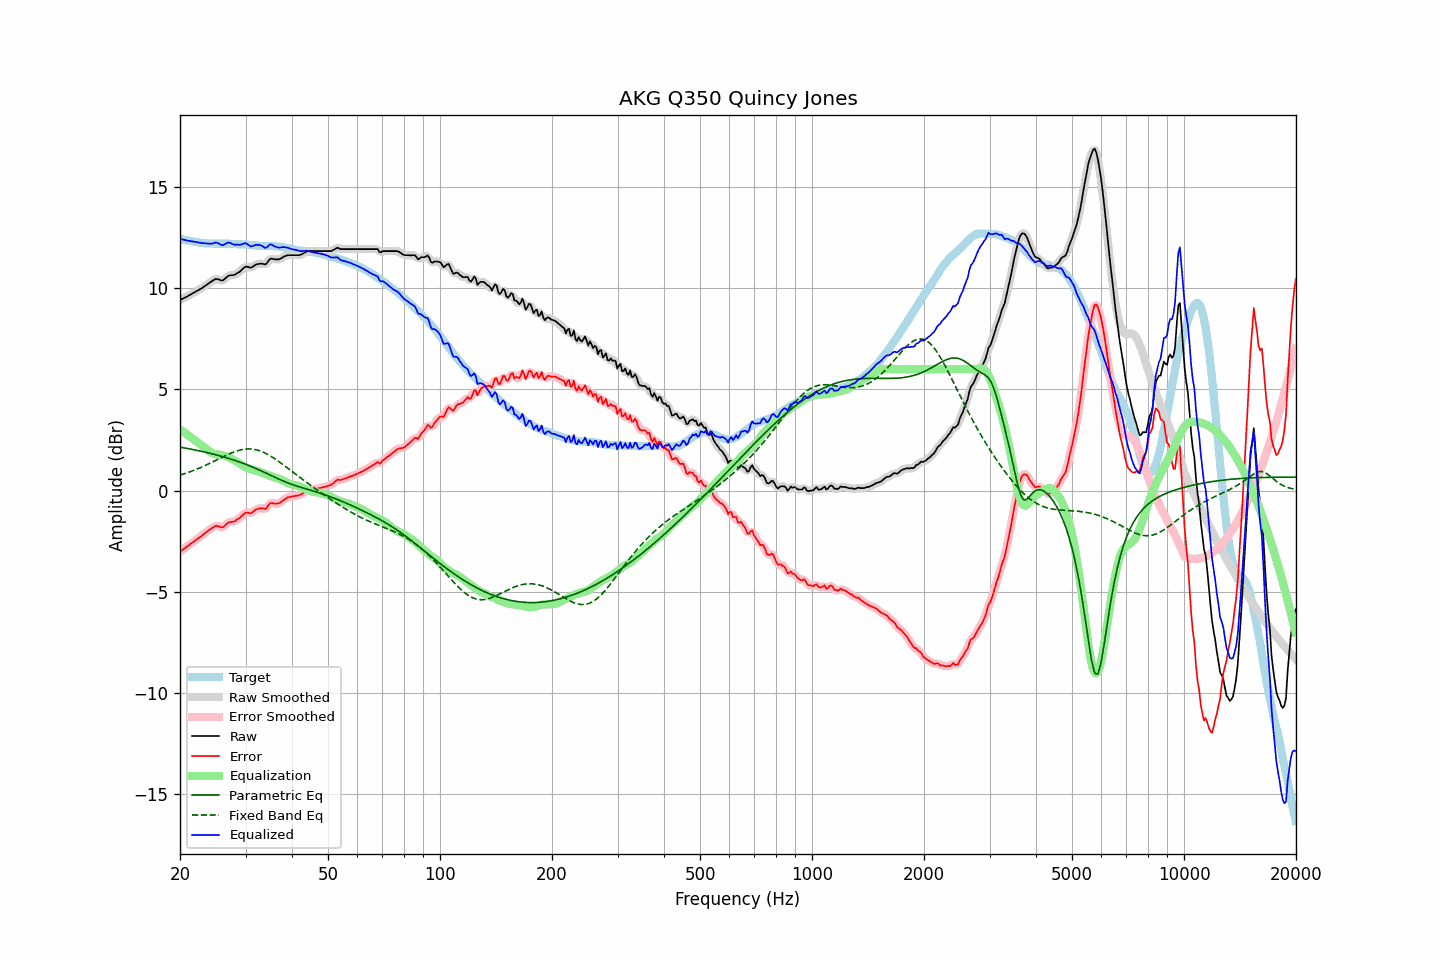

The data file committed next to this chart (first rows):
frequency, raw, error, smoothed, error_smoothed, equalization, parametric_eq, fixed_band_eq, equalized_raw, equalized_smoothed, target
20.00, 9.42, -3.03, 9.42, -3.02, 3.02, 2.14, 0.76, 12.44, 12.44, 12.44
20.20, 9.46, -2.96, 9.46, -2.97, 2.97, 2.13, 0.79, 12.42, 12.42, 12.42
20.40, 9.50, -2.90, 9.50, -2.91, 2.91, 2.12, 0.81, 12.41, 12.41, 12.40
20.61, 9.54, -2.85, 9.54, -2.85, 2.85, 2.10, 0.84, 12.39, 12.39, 12.39
20.81, 9.58, -2.79, 9.58, -2.79, 2.79, 2.09, 0.86, 12.37, 12.37, 12.37
21.02, 9.62, -2.74, 9.62, -2.74, 2.73, 2.07, 0.89, 12.35, 12.35, 12.36
21.23, 9.67, -2.67, 9.67, -2.68, 2.67, 2.06, 0.92, 12.34, 12.34, 12.34
21.44, 9.71, -2.62, 9.71, -2.62, 2.62, 2.04, 0.95, 12.33, 12.33, 12.33
21.66, 9.76, -2.56, 9.76, -2.56, 2.56, 2.03, 0.98, 12.32, 12.32, 12.32
21.87, 9.80, -2.50, 9.80, -2.50, 2.50, 2.01, 1.01, 12.30, 12.30, 12.30
22.09, 9.85, -2.44, 9.85, -2.44, 2.44, 1.99, 1.04, 12.29, 12.29, 12.28
22.31, 9.89, -2.38, 9.89, -2.38, 2.38, 1.98, 1.07, 12.27, 12.27, 12.27
22.54, 9.94, -2.32, 9.93, -2.33, 2.32, 1.96, 1.11, 12.26, 12.26, 12.26
22.76, 9.98, -2.27, 9.98, -2.27, 2.26, 1.94, 1.14, 12.24, 12.25, 12.25
22.99, 10.03, -2.21, 10.03, -2.21, 2.20, 1.93, 1.18, 12.23, 12.24, 12.24
23.22, 10.09, -2.14, 10.08, -2.15, 2.14, 1.91, 1.21, 12.23, 12.23, 12.23
23.45, 10.14, -2.09, 10.14, -2.08, 2.08, 1.89, 1.25, 12.22, 12.22, 12.23
23.69, 10.20, -2.02, 10.20, -2.02, 2.01, 1.87, 1.29, 12.21, 12.21, 12.22
23.92, 10.26, -1.96, 10.25, -1.96, 1.95, 1.85, 1.32, 12.21, 12.21, 12.21
24.16, 10.31, -1.90, 10.31, -1.90, 1.90, 1.83, 1.36, 12.21, 12.21, 12.21
24.40, 10.36, -1.85, 10.36, -1.85, 1.85, 1.81, 1.40, 12.21, 12.22, 12.21
24.65, 10.41, -1.80, 10.41, -1.80, 1.82, 1.79, 1.44, 12.23, 12.24, 12.21
24.89, 10.46, -1.75, 10.45, -1.76, 1.81, 1.77, 1.48, 12.26, 12.25, 12.21
25.14, 10.46, -1.75, 10.46, -1.75, 1.79, 1.75, 1.52, 12.25, 12.25, 12.21
25.39, 10.44, -1.77, 10.44, -1.77, 1.78, 1.73, 1.56, 12.22, 12.22, 12.21
25.65, 10.41, -1.79, 10.40, -1.80, 1.77, 1.71, 1.60, 12.18, 12.17, 12.20
25.91, 10.38, -1.83, 10.39, -1.81, 1.75, 1.69, 1.64, 12.13, 12.15, 12.21
26.16, 10.41, -1.80, 10.42, -1.79, 1.73, 1.66, 1.68, 12.14, 12.15, 12.21
26.43, 10.48, -1.73, 10.48, -1.73, 1.71, 1.64, 1.72, 12.19, 12.19, 12.21
26.69, 10.55, -1.66, 10.55, -1.66, 1.68, 1.62, 1.75, 12.23, 12.23, 12.21
26.96, 10.62, -1.59, 10.60, -1.60, 1.65, 1.59, 1.79, 12.27, 12.25, 12.20
27.23, 10.64, -1.56, 10.64, -1.56, 1.61, 1.57, 1.82, 12.25, 12.25, 12.20
27.50, 10.65, -1.55, 10.65, -1.55, 1.57, 1.54, 1.86, 12.22, 12.22, 12.20
27.77, 10.65, -1.55, 10.65, -1.54, 1.53, 1.52, 1.89, 12.18, 12.18, 12.20
28.05, 10.67, -1.53, 10.68, -1.51, 1.49, 1.49, 1.92, 12.16, 12.16, 12.19
28.33, 10.72, -1.46, 10.71, -1.47, 1.44, 1.46, 1.95, 12.16, 12.15, 12.18
28.62, 10.77, -1.41, 10.76, -1.42, 1.39, 1.44, 1.97, 12.16, 12.15, 12.18
28.90, 10.81, -1.37, 10.82, -1.36, 1.34, 1.41, 1.99, 12.15, 12.16, 12.18
29.19, 10.88, -1.29, 10.88, -1.29, 1.28, 1.38, 2.01, 12.16, 12.17, 12.17
29.48, 10.96, -1.21, 10.96, -1.21, 1.24, 1.35, 2.03, 12.19, 12.20, 12.17
29.78, 11.03, -1.14, 11.03, -1.14, 1.19, 1.32, 2.04, 12.22, 12.22, 12.17
30.08, 11.08, -1.09, 11.06, -1.10, 1.15, 1.29, 2.05, 12.23, 12.21, 12.16
30.38, 11.06, -1.10, 11.06, -1.10, 1.12, 1.26, 2.06, 12.18, 12.17, 12.16
30.68, 11.04, -1.11, 11.04, -1.11, 1.09, 1.23, 2.06, 12.12, 12.12, 12.15
30.99, 11.01, -1.13, 11.03, -1.11, 1.06, 1.20, 2.05, 12.06, 12.09, 12.14
31.30, 11.06, -1.07, 11.06, -1.07, 1.03, 1.16, 2.05, 12.09, 12.09, 12.13
31.61, 11.11, -1.02, 11.11, -1.02, 1.00, 1.13, 2.04, 12.11, 12.11, 12.13
31.93, 11.17, -0.95, 11.16, -0.96, 0.98, 1.10, 2.02, 12.15, 12.14, 12.12
32.24, 11.19, -0.92, 11.19, -0.92, 0.96, 1.06, 2.00, 12.15, 12.15, 12.11
32.57, 11.21, -0.89, 11.21, -0.89, 0.94, 1.03, 1.98, 12.15, 12.15, 12.10
32.89, 11.22, -0.88, 11.22, -0.88, 0.91, 0.99, 1.95, 12.13, 12.13, 12.10
33.22, 11.22, -0.87, 11.21, -0.89, 0.88, 0.95, 1.92, 12.10, 12.09, 12.09
33.55, 11.20, -0.89, 11.19, -0.90, 0.85, 0.92, 1.89, 12.05, 12.04, 12.09
33.89, 11.18, -0.91, 11.20, -0.89, 0.82, 0.88, 1.85, 11.99, 12.02, 12.09
34.23, 11.24, -0.85, 11.26, -0.83, 0.78, 0.84, 1.81, 12.02, 12.04, 12.09
34.57, 11.35, -0.73, 11.34, -0.74, 0.75, 0.80, 1.77, 12.10, 12.10, 12.08
34.92, 11.45, -0.64, 11.42, -0.66, 0.72, 0.77, 1.72, 12.17, 12.15, 12.09
35.27, 11.47, -0.61, 11.46, -0.62, 0.69, 0.73, 1.67, 12.16, 12.15, 12.08
35.62, 11.45, -0.64, 11.46, -0.63, 0.67, 0.69, 1.62, 12.11, 12.12, 12.08
35.97, 11.43, -0.65, 11.44, -0.64, 0.64, 0.65, 1.57, 12.07, 12.08, 12.08
... 635 more rows
